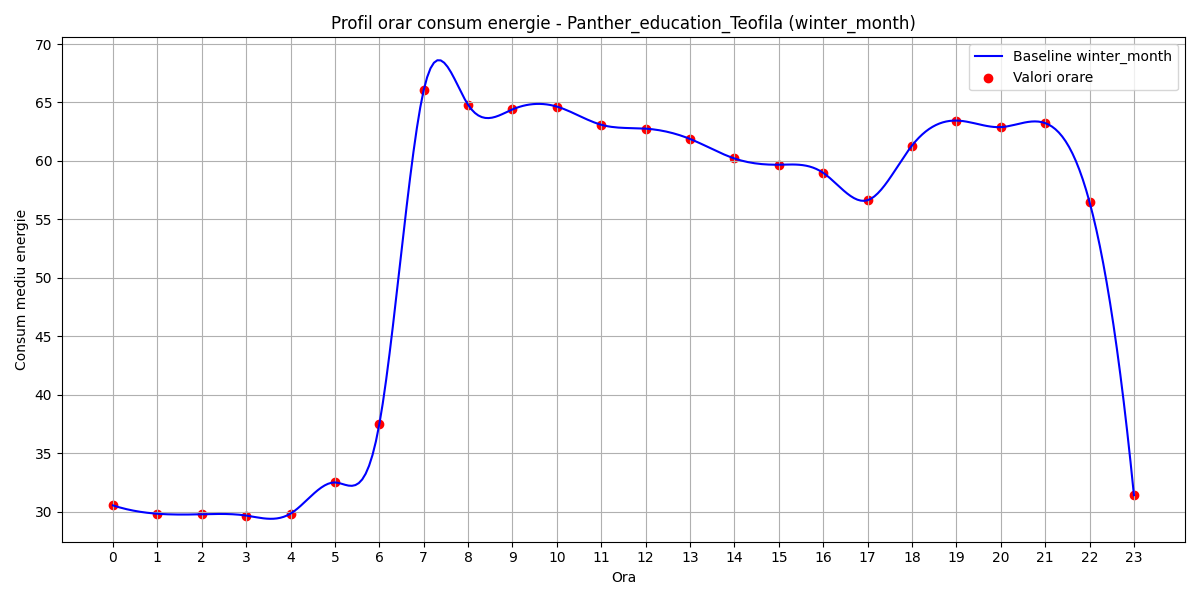

Source data for this figure (header and first rows):
hour, B(t)
0, 30.55
1, 29.83
2, 29.79
3, 29.68
4, 29.84
5, 32.51
6, 37.48
7, 66.05
8, 64.8
9, 64.41
10, 64.65
11, 63.1
12, 62.76
13, 61.88
14, 60.21
15, 59.68
16, 58.98
17, 56.64
18, 61.32
19, 63.45
20, 62.89
21, 63.24
22, 56.49
23, 31.42
